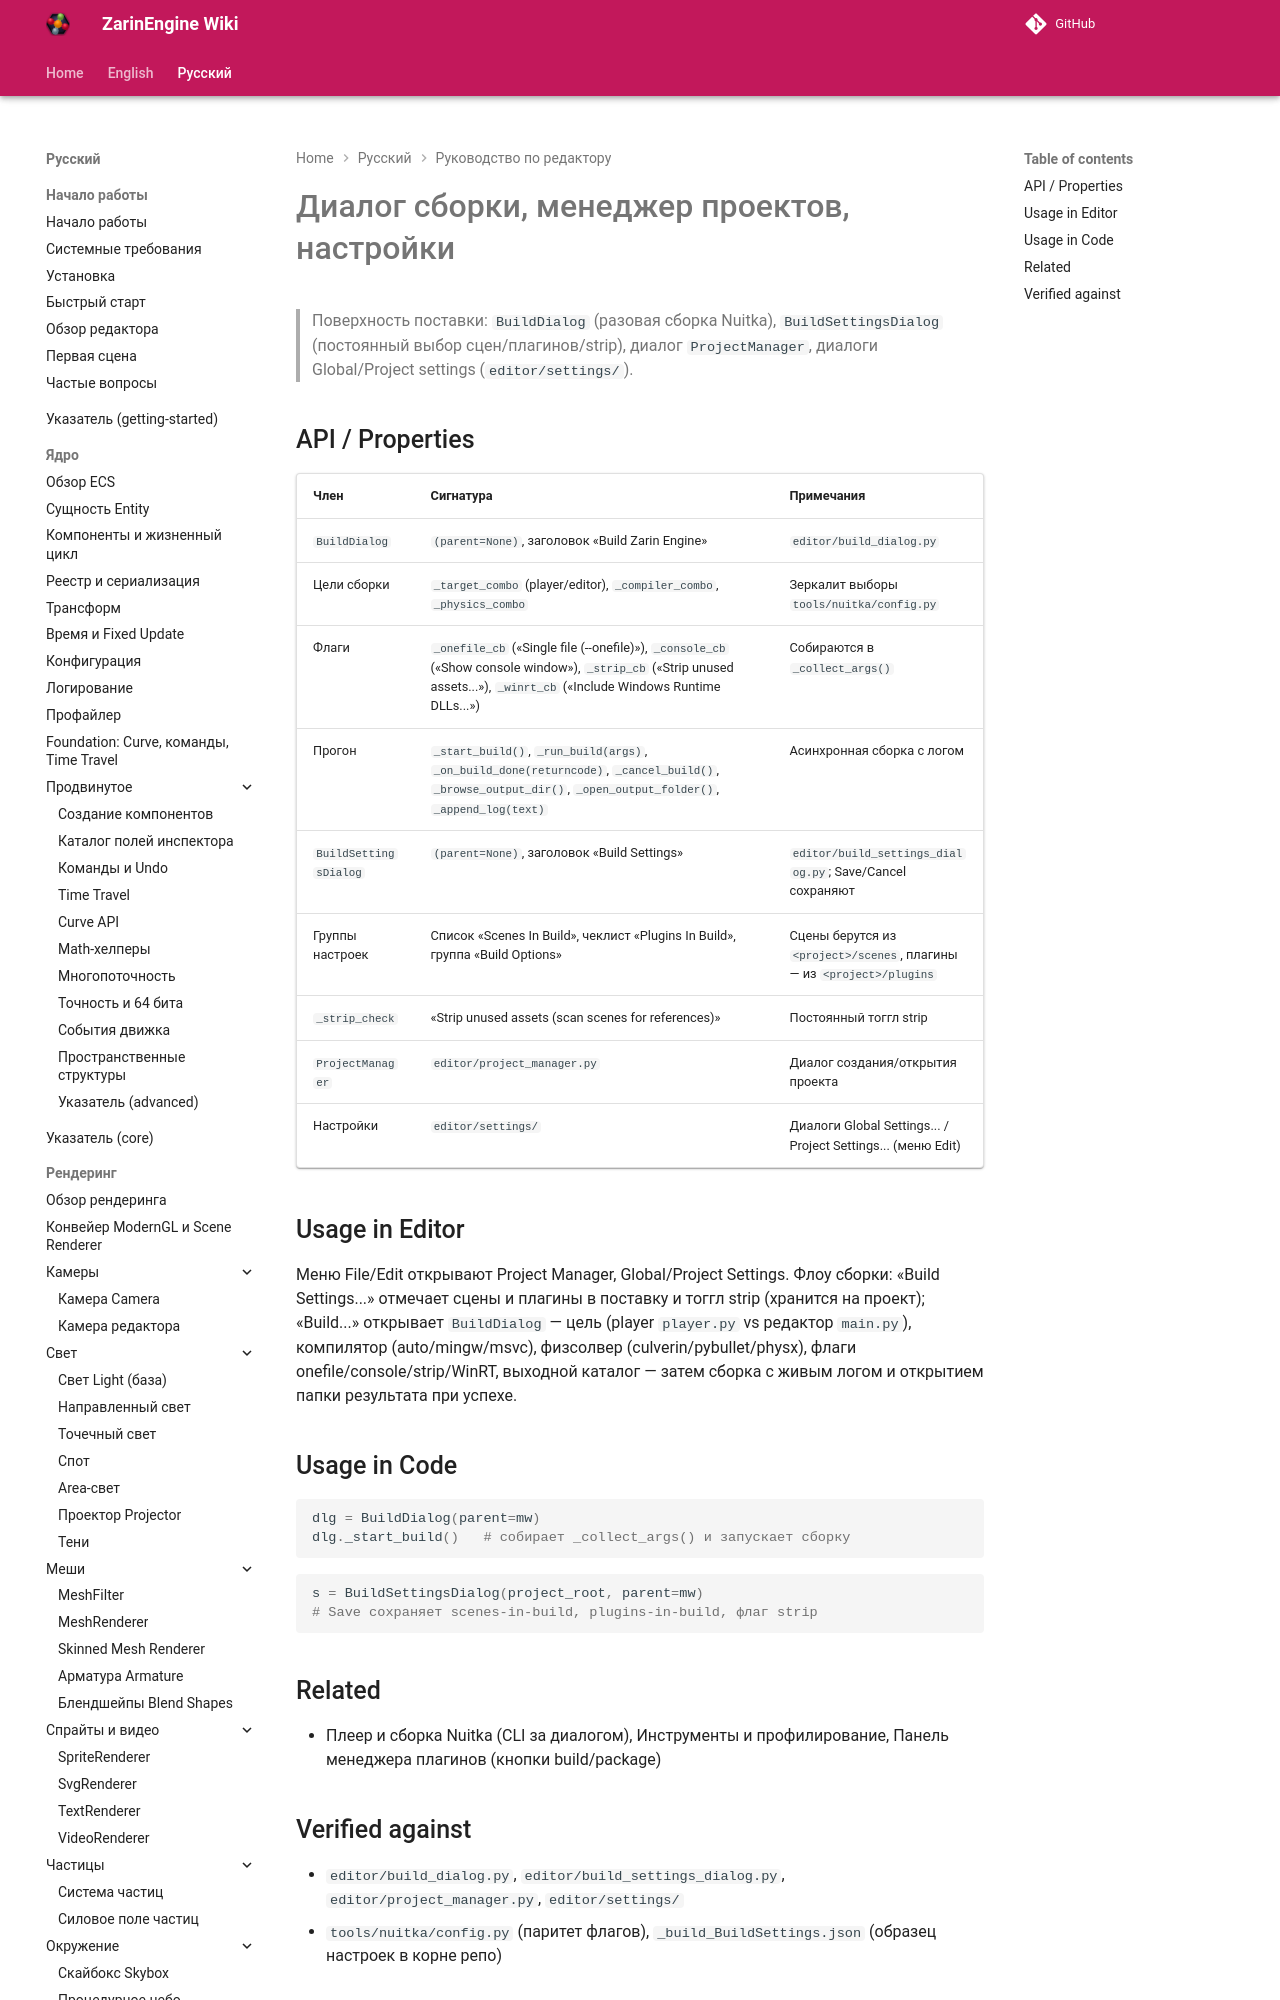

repository: EgorKonstrukt/ZarinEngineWiki · page: ru/editor/build-project-settings/index.html · generator: mkdocs

# Диалог сборки, менеджер проектов, настройки

> Поверхность поставки: `BuildDialog` (разовая сборка Nuitka), `BuildSettingsDialog` (постоянный выбор сцен/плагинов/strip), диалог `ProjectManager`, диалоги Global/Project settings (`editor/settings/`).
